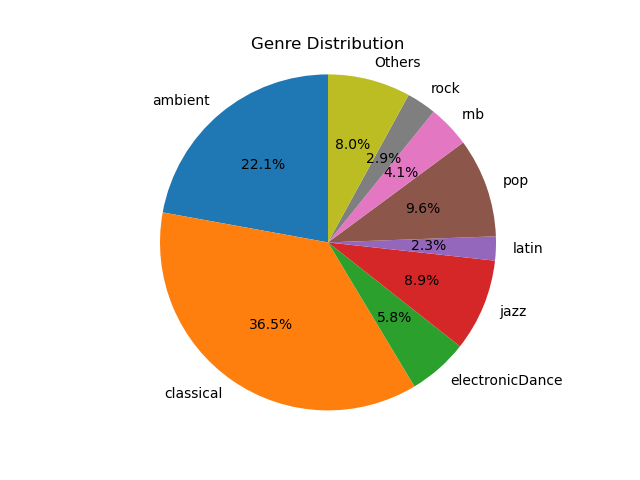

The table this chart was drawn from, first rows:
ambient, blues, classical, electronicDance, folkCountry, funkSoul, jazz, latin, metal, pop, rapHipHop, reggae, rnb, rock, singerSongwriter
0.213, 0.005495, 0.3508, 0.0556, 0.01455, 0.01492, 0.0854, 0.02226, 0.008035, 0.09188, 0.01628, 0.005696, 0.039, 0.02743, 0.01168
